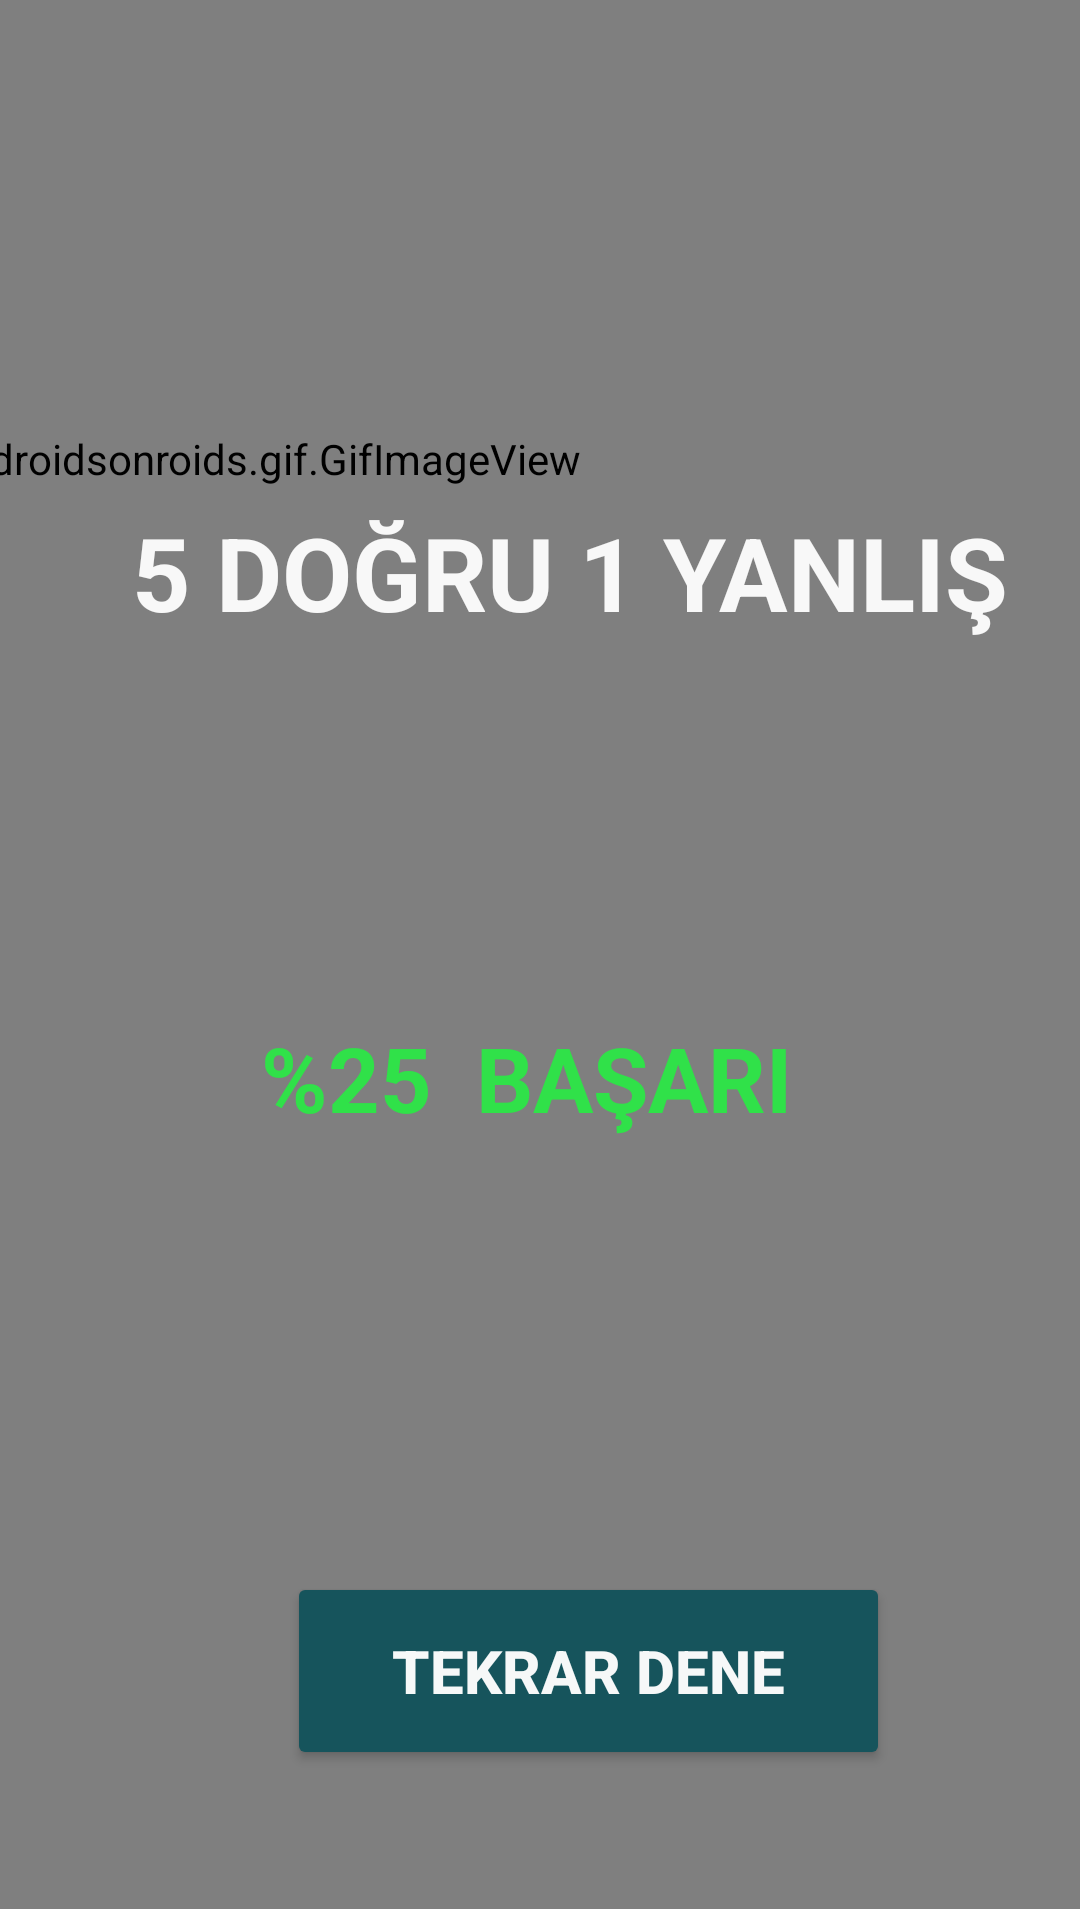

Layout XML and referenced resources for this Android screen:
<!-- AndroidManifest.xml: application theme Theme.PROJE -->
<!-- res/layout/activity_quiz_oyunu3.xml -->
<?xml version="1.0" encoding="utf-8"?>
<androidx.constraintlayout.widget.ConstraintLayout xmlns:android="http://schemas.android.com/apk/res/android"
    xmlns:app="http://schemas.android.com/apk/res-auto"
    xmlns:tools="http://schemas.android.com/tools"
    android:layout_width="match_parent"
    android:layout_height="match_parent"
    tools:context=".Oyunlar.QuizOyunu3">


    <pl.droidsonroids.gif.GifImageView
        android:id="@+id/gifKar"
        android:layout_width="596dp"
        android:layout_height="967dp"
        android:layout_marginEnd="16dp"
        android:layout_marginBottom="4dp"
        android:scaleType="centerCrop"
        android:src="@drawable/karyagma"
        app:layout_constraintBottom_toBottomOf="parent"
        app:layout_constraintEnd_toEndOf="parent"
        app:layout_constraintHorizontal_bias="0.837"
        app:layout_constraintStart_toStartOf="parent"
        tools:ignore="MissingConstraints" />

    <TextView
        android:id="@+id/textDY"
        android:layout_width="338dp"
        android:layout_height="83dp"
        android:layout_marginStart="47dp"
        android:layout_marginTop="168dp"
        android:layout_marginEnd="37dp"
        android:text="5 DOĞRU 1 YANLIŞ"
        android:textAlignment="center"
        android:textColor="#F8F8F8"
        android:textSize="34sp"
        android:textStyle="bold"
        app:layout_constraintEnd_toEndOf="parent"
        app:layout_constraintHorizontal_bias="0.422"
        app:layout_constraintStart_toStartOf="parent"
        app:layout_constraintTop_toTopOf="parent" />

    <TextView
        android:id="@+id/textYüzde"
        android:layout_width="189dp"
        android:layout_height="53dp"
        android:layout_marginTop="88dp"
        android:text="%25  BAŞARI"
        android:textAlignment="center"
        android:textColor="#30E149"
        android:textSize="30sp"
        android:textStyle="bold"
        app:layout_constraintEnd_toEndOf="parent"
        app:layout_constraintHorizontal_bias="0.473"
        app:layout_constraintStart_toStartOf="parent"
        app:layout_constraintTop_toBottomOf="@+id/textDY" />

    <Button
        android:id="@+id/buttonTekrarD"
        android:layout_width="201dp"
        android:layout_height="66dp"
        android:layout_marginStart="114dp"
        android:layout_marginTop="132dp"
        android:layout_marginEnd="96dp"
        android:backgroundTint="#16545C"
        android:text="TEKRAR DENE"
        android:textAlignment="center"
        android:textColor="#F6F8F8"
        android:textSize="20sp"
        android:textStyle="bold"
        app:layout_constraintEnd_toEndOf="parent"
        app:layout_constraintHorizontal_bias="0.365"
        app:layout_constraintStart_toStartOf="parent"
        app:layout_constraintTop_toBottomOf="@+id/textYüzde" />
</androidx.constraintlayout.widget.ConstraintLayout>
<!-- resources referenced by this layout -->
<resources>
  <style name="Theme.PROJE" parent="Theme.MaterialComponents.DayNight.NoActionBar">
          
  
          <item name="android:windowNoTitle">true</item>
          <item name="android:windowActionBar">false</item>
          <item name="android:windowFullscreen">true</item>
  
  
  
          <item name="colorPrimary">@color/purple_500</item>
          <item name="colorPrimaryVariant">@color/purple_700</item>
          <item name="colorOnPrimary">@color/white</item>
          
          <item name="colorSecondary">@color/teal_200</item>
          <item name="colorSecondaryVariant">@color/teal_700</item>
          <item name="colorOnSecondary">@color/black</item>
          
          <item name="android:statusBarColor" tools:targetApi="l">?attr/colorPrimaryVariant</item>
          
      </style>
  <!-- not gathered from this repository: default colours our renderer supplied (Android Studio template values) -->
  <color name="purple_500">#FF6200EE</color>
  <color name="purple_700">#FF3700B3</color>
  <color name="teal_200">#FF03DAC5</color>
  <color name="teal_700">#FF018786</color>
  <color name="black">#FF000000</color>
  <color name="white">#FFFFFFFF</color>
</resources>
